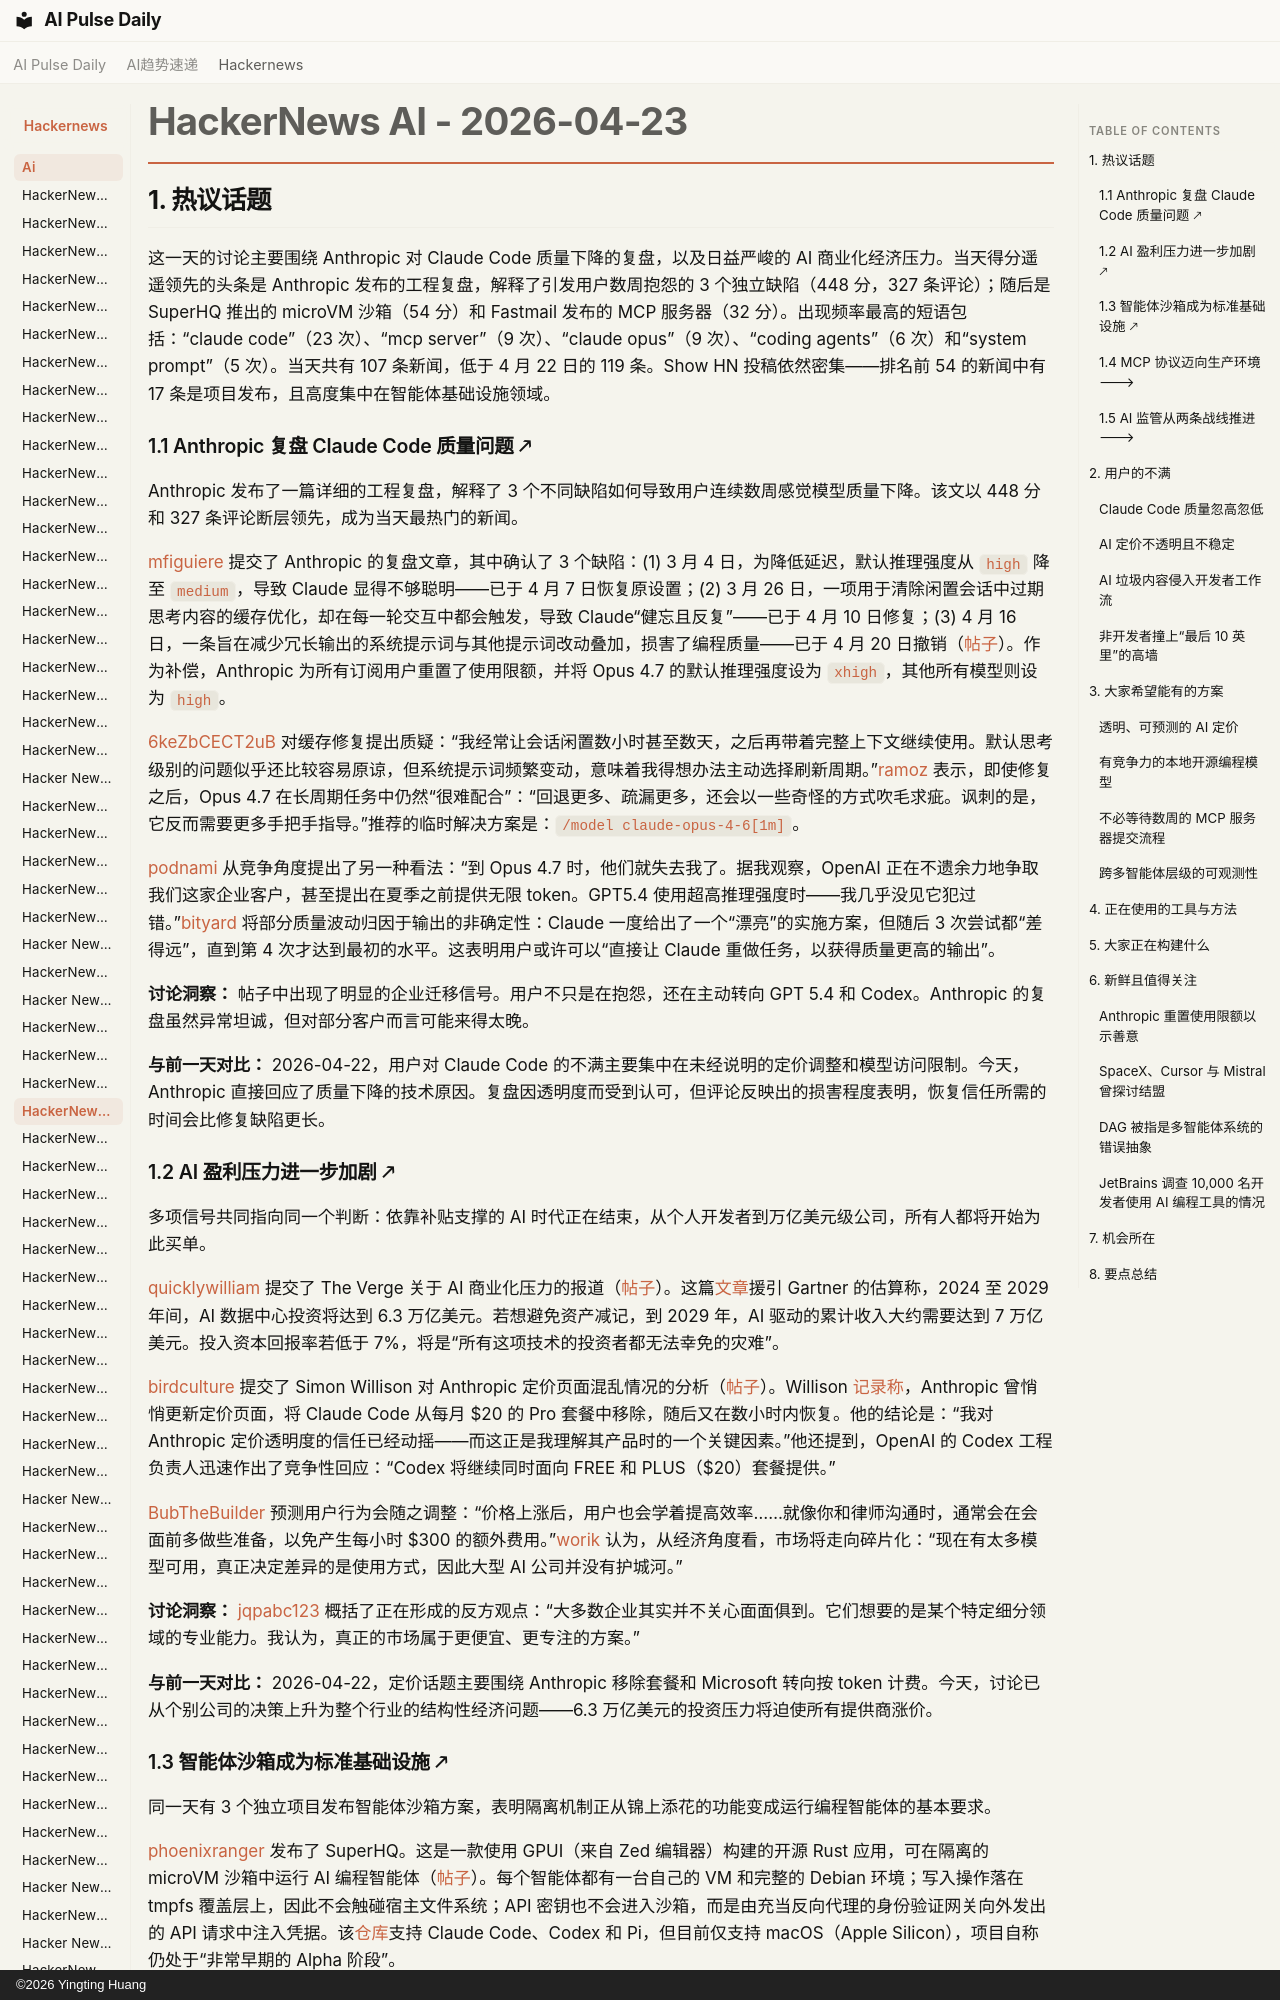

repository: vibewatch/vibewatch.github.io · page: hackernews/ai/2026-04-23.zh/index.html · generator: mkdocs · copyright: ©2026 Yingting Huang

# HackerNews AI - 2026-04-23

## 1. 热议话题

这一天的讨论主要围绕 Anthropic 对 Claude Code 质量下降的复盘，以及日益严峻的 AI 商业化经济压力。当天得分遥遥领先的头条是 Anthropic 发布的工程复盘，解释了引发用户数周抱怨的 3 个独立缺陷（448 分，327 条评论）；随后是 SuperHQ 推出的 microVM 沙箱（54 分）和 Fastmail 发布的 MCP 服务器（32 分）。出现频率最高的短语包括：“claude code”（23 次）、“mcp server”（9 次）、“claude opus”（9 次）、“coding agents”（6 次）和“system prompt”（5 次）。当天共有 107 条新闻，低于 4 月 22 日的 119 条。Show HN 投稿依然密集——排名前 54 的新闻中有 17 条是项目发布，且高度集中在智能体基础设施领域。

### 1.1 Anthropic 复盘 Claude Code 质量问题 🡕

Anthropic 发布了一篇详细的工程复盘，解释了 3 个不同缺陷如何导致用户连续数周感觉模型质量下降。该文以 448 分和 327 条评论断层领先，成为当天最热门的新闻。

[mfiguiere](https://news.ycombinator.com/user?id=mfiguiere) 提交了 Anthropic 的复盘文章，其中确认了 3 个缺陷：(1) 3 月 4 日，为降低延迟，默认推理强度从 `high` 降至 `medium`，导致 Claude 显得不够聪明——已于 4 月 7 日恢复原设置；(2) 3 月 26 日，一项用于清除闲置会话中过期思考内容的缓存优化，却在每一轮交互中都会触发，导致 Claude“健忘且反复”——已于 4 月 10 日修复；(3) 4 月 16 日，一条旨在减少冗长输出的系统提示词与其他提示词改动叠加，损害了编程质量——已于 4 月 20 日撤销（[帖子](https://news.ycombinator.com/item?id=47878905)）。作为补偿，Anthropic 为所有订阅用户重置了使用限额，并将 Opus 4.7 的默认推理强度设为 `xhigh`，其他所有模型则设为 `high`。

[6keZbCECT2uB](https://news.ycombinator.com/user?id=6keZbCECT2uB) 对缓存修复提出质疑：“我经常让会话闲置数小时甚至数天，之后再带着完整上下文继续使用。默认思考级别的问题似乎还比较容易原谅，但系统提示词频繁变动，意味着我得想办法主动选择刷新周期。”[ramoz](https://news.ycombinator.com/user?id=ramoz) 表示，即使修复之后，Opus 4.7 在长周期任务中仍然“很难配合”：“回退更多、疏漏更多，还会以一些奇怪的方式吹毛求疵。讽刺的是，它反而需要更多手把手指导。”推荐的临时解决方案是：`/model claude-opus-4-6[1m]`。

[podnami](https://news.ycombinator.com/user?id=podnami) 从竞争角度提出了另一种看法：“到 Opus 4.7 时，他们就失去我了。据我观察，OpenAI 正在不遗余力地争取我们这家企业客户，甚至提出在夏季之前提供无限 token。GPT5.4 使用超高推理强度时——我几乎没见它犯过错。”[bityard](https://news.ycombinator.com/user?id=bityard) 将部分质量波动归因于输出的非确定性：Claude 一度给出了一个“漂亮”的实施方案，但随后 3 次尝试都“差得远”，直到第 4 次才达到最初的水平。这表明用户或许可以“直接让 Claude 重做任务，以获得质量更高的输出”。

**讨论洞察：** 帖子中出现了明显的企业迁移信号。用户不只是在抱怨，还在主动转向 GPT 5.4 和 Codex。Anthropic 的复盘虽然异常坦诚，但对部分客户而言可能来得太晚。

**与前一天对比：** 2026-04-22，用户对 Claude Code 的不满主要集中在未经说明的定价调整和模型访问限制。今天，Anthropic 直接回应了质量下降的技术原因。复盘因透明度而受到认可，但评论反映出的损害程度表明，恢复信任所需的时间会比修复缺陷更长。
